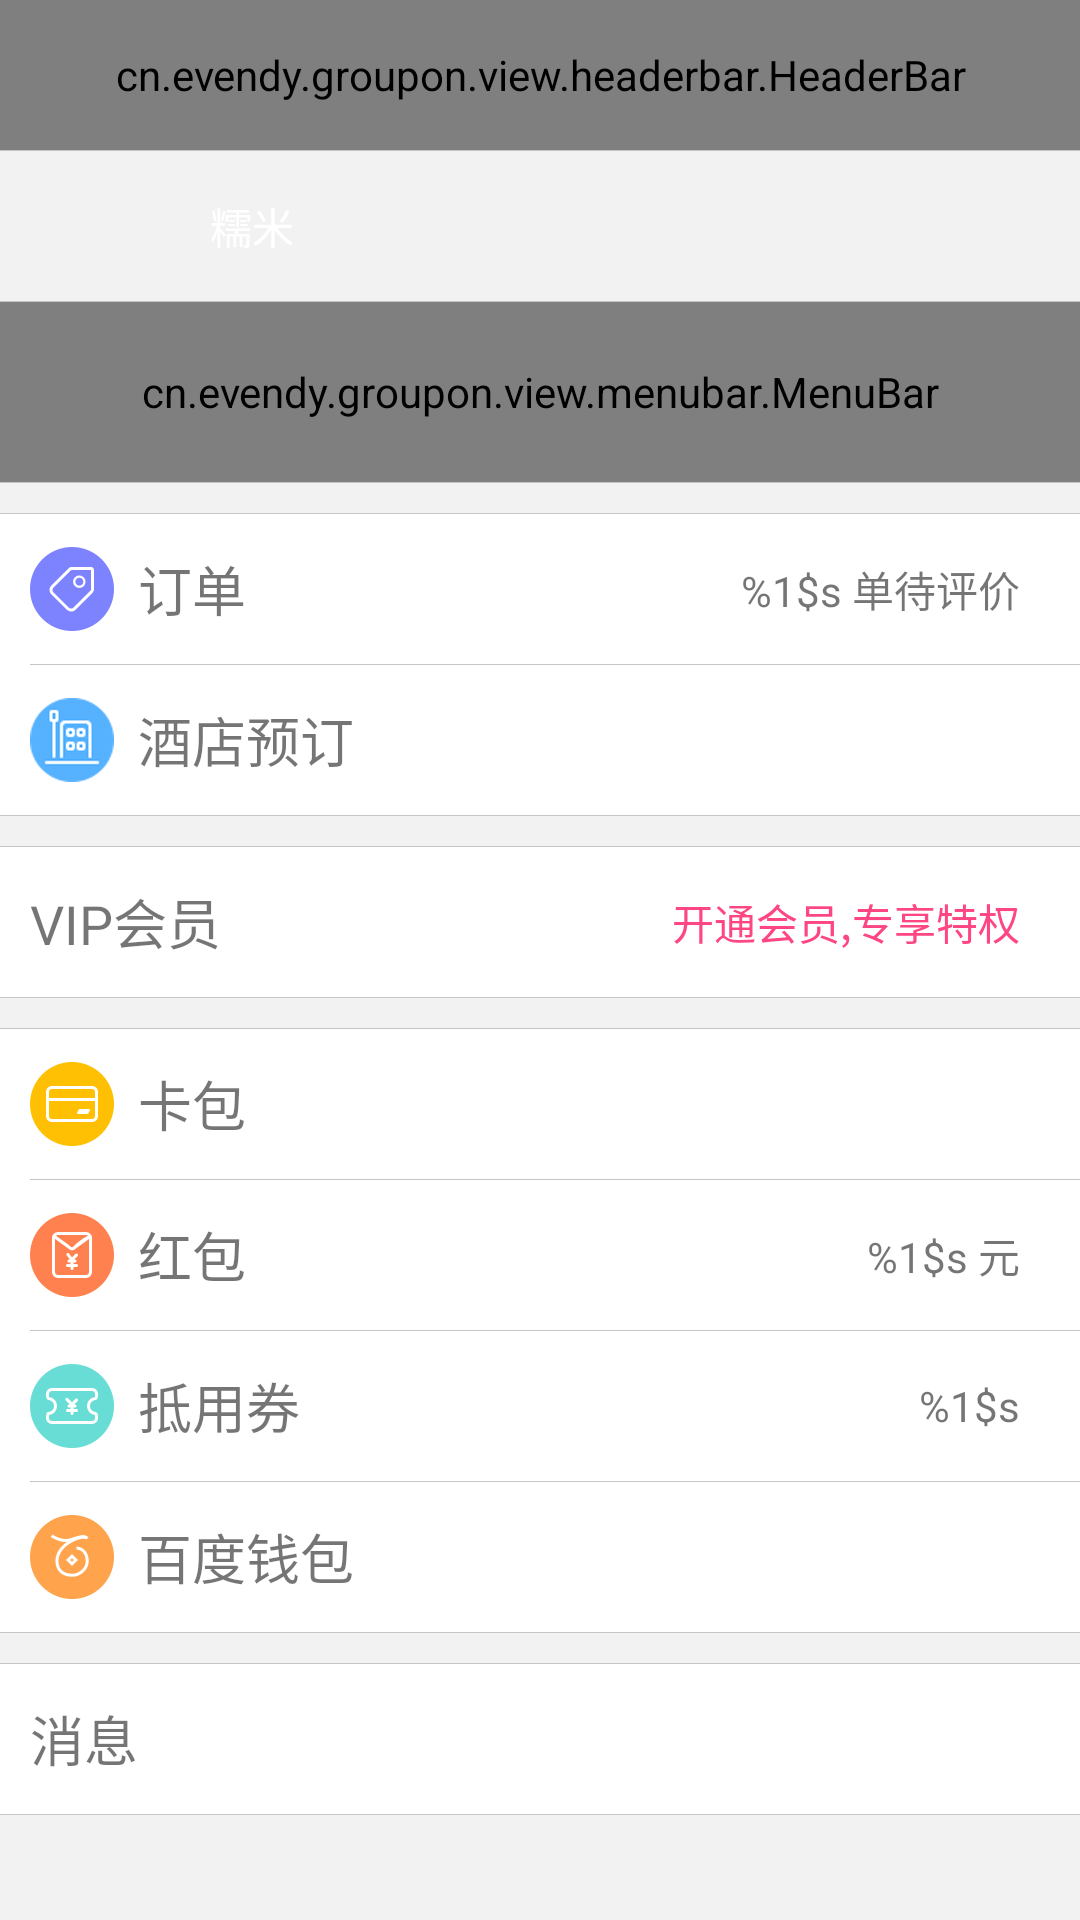

Here is an Android app screen rendered from its layout file. Give the layout XML and the strings, colors and styles it references.
<!-- AndroidManifest.xml: application theme AppTheme -->
<!-- res/layout/fragment_mine.xml -->
<?xml version="1.0" encoding="utf-8"?>
<LinearLayout xmlns:android="http://schemas.android.com/apk/res/android"
    xmlns:app="http://schemas.android.com/apk/res-auto"
    style="@style/app_background"
    android:layout_width="match_parent"
    android:layout_height="match_parent"
    android:orientation="vertical">

    <cn.evendy.groupon.view.headerbar.HeaderBar
        android:id="@+id/main_mine_header"
        android:layout_width="match_parent"
        android:layout_height="@dimen/header_height"
        android:background="@drawable/header_background"
        app:hTitle="@string/mine"
        app:rightIcon="@mipmap/mine_settings" />

    <ScrollView
        android:layout_width="match_parent"
        android:layout_height="wrap_content"
        android:scrollbars="none">

        <LinearLayout
            android:layout_width="match_parent"
            android:layout_height="match_parent"
            android:orientation="vertical">

            <ImageView style="@style/menu_item_line" />

            <LinearLayout
                android:layout_width="match_parent"
                android:layout_height="wrap_content"
                android:background="@mipmap/bg_my_account"
                android:gravity="center_vertical">

                <LinearLayout
                    android:id="@+id/mine_user_item"
                    android:layout_width="match_parent"
                    android:layout_height="wrap_content"
                    android:gravity="center_vertical">

                    <ImageView
                        android:id="@+id/mine_user_avator"
                        android:layout_width="50dp"
                        android:layout_height="50dp"
                        android:layout_marginLeft="10dp"
                        android:layout_marginRight="10dp"
                        android:src="@mipmap/login_nuomi" />

                    <LinearLayout
                        android:layout_width="0dp"
                        android:layout_height="wrap_content"
                        android:layout_weight="1">

                        <TextView
                            android:id="@+id/mine_user_name"
                            android:layout_width="wrap_content"
                            android:layout_height="wrap_content"
                            android:drawablePadding="10dp"
                            android:drawableRight="@drawable/mine_user_vip"
                            android:enabled="false"
                            android:text="@string/app_name"
                            android:textColor="@color/mine_user" />

                    </LinearLayout>

                    <ImageView style="@style/menu_item_arrows" />
                </LinearLayout>

            </LinearLayout>

            <ImageView style="@style/menu_item_line" />

            <cn.evendy.groupon.view.menubar.MenuBar
                android:id="@+id/mine_menu"
                android:layout_width="match_parent"
                android:layout_height="60dp"
                android:background="@android:color/white"
                android:orientation="horizontal">

            </cn.evendy.groupon.view.menubar.MenuBar>

            <ImageView style="@style/menu_item_line" />

            <LinearLayout
                android:layout_width="match_parent"
                android:layout_height="wrap_content"
                android:layout_marginTop="@dimen/mine_item_margin"
                android:background="@android:color/white"
                android:orientation="vertical">

                <ImageView style="@style/menu_item_line" />

                <RelativeLayout
                    android:id="@+id/mine_paid"
                    style="@style/mine_menu_item">

                    <TextView
                        android:id="@+id/mine_paid_item"
                        style="@style/mine_item"
                        android:drawableLeft="@drawable/mine_paid"
                        android:text="@string/paid" />

                    <ImageView
                        android:id="@+id/mine_paid_arrows"
                        style="@style/menu_item_arrows" />

                    <TextView
                        android:id="@+id/mine_paid_msg"
                        android:layout_width="wrap_content"
                        android:layout_height="wrap_content"
                        android:layout_centerVertical="true"
                        android:layout_marginRight="10dp"
                        android:layout_toLeftOf="@id/mine_paid_arrows"
                        android:text="@string/mine_paid_msg" />
                </RelativeLayout>

                <ImageView style="@style/mine_item_line" />

                <RelativeLayout
                    android:id="@+id/mine_hotel"
                    style="@style/mine_menu_item">

                    <TextView
                        android:id="@+id/mine_hotel_item"
                        style="@style/mine_item"
                        android:drawableLeft="@drawable/mine_hotel"
                        android:text="@string/hotel" />

                    <ImageView style="@style/menu_item_arrows" />
                </RelativeLayout>

                <ImageView style="@style/menu_item_line" />
            </LinearLayout>

            <LinearLayout
                android:layout_width="match_parent"
                android:layout_height="wrap_content"
                android:layout_marginTop="@dimen/mine_item_margin"
                android:background="@android:color/white"
                android:orientation="vertical">

                <ImageView style="@style/menu_item_line" />

                <RelativeLayout
                    android:id="@+id/mine_vip"
                    style="@style/mine_menu_item">

                    <TextView
                        android:id="@+id/mine_vip_item"
                        style="@style/mine_item"
                        android:drawableLeft="@drawable/mine_vip"
                        android:text="@string/vip_account" />

                    <ImageView
                        android:id="@+id/mine_vip_arrows"
                        style="@style/menu_item_arrows" />

                    <TextView
                        android:id="@+id/mine_vip_tips"
                        android:layout_width="wrap_content"
                        android:layout_height="wrap_content"
                        android:layout_centerVertical="true"
                        android:layout_marginRight="10dp"
                        android:layout_toLeftOf="@id/mine_vip_arrows"
                        android:text="@string/mine_vip_tips"
                        android:textColor="@color/mine_item_tips" />

                </RelativeLayout>

                <ImageView style="@style/menu_item_line" />

            </LinearLayout>

            <LinearLayout
                android:layout_width="match_parent"
                android:layout_height="wrap_content"
                android:layout_marginTop="@dimen/mine_item_margin"
                android:background="@android:color/white"
                android:orientation="vertical">

                <ImageView style="@style/menu_item_line" />

                <RelativeLayout
                    android:id="@+id/mine_store_card"
                    style="@style/mine_menu_item">

                    <TextView
                        android:id="@+id/mine_store_card_item"
                        style="@style/mine_item"
                        android:drawableLeft="@drawable/mine_store_card"
                        android:text="@string/store_card" />

                    <ImageView style="@style/menu_item_arrows" />
                </RelativeLayout>

                <ImageView style="@style/mine_item_line" />

                <RelativeLayout
                    android:id="@+id/mine_luckly_money"
                    style="@style/mine_menu_item">

                    <TextView
                        android:id="@+id/mine_luckly_money_item"
                        style="@style/mine_item"
                        android:drawableLeft="@drawable/mine_luckly_money"
                        android:text="@string/lucky_money" />

                    <ImageView
                        android:id="@+id/mine_luckly_money_arrows"
                        style="@style/menu_item_arrows" />

                    <TextView
                        android:id="@+id/luckly_money_sum"
                        android:layout_width="wrap_content"
                        android:layout_height="wrap_content"
                        android:layout_centerVertical="true"
                        android:layout_marginRight="10dp"
                        android:layout_toLeftOf="@id/mine_luckly_money_arrows"
                        android:text="@string/luckly_money_sum" />
                </RelativeLayout>

                <ImageView style="@style/mine_item_line" />

                <RelativeLayout
                    android:id="@+id/mine_voucher"
                    style="@style/mine_menu_item">

                    <TextView
                        android:id="@+id/mine_voucher_item"
                        style="@style/mine_item"
                        android:drawableLeft="@drawable/mine_voucher"
                        android:text="@string/voucher" />

                    <ImageView
                        android:id="@+id/mine_voucher_arrows"
                        style="@style/menu_item_arrows" />

                    <TextView
                        android:id="@+id/voucher_num"
                        android:layout_width="wrap_content"
                        android:layout_height="wrap_content"
                        android:layout_centerVertical="true"
                        android:layout_marginRight="10dp"
                        android:layout_toLeftOf="@id/mine_voucher_arrows"
                        android:text="@string/voucher_num" />
                </RelativeLayout>

                <ImageView style="@style/mine_item_line" />

                <RelativeLayout
                    android:id="@+id/mine_wallet"
                    style="@style/mine_menu_item">

                    <TextView
                        android:id="@+id/mine_wallet_item"
                        style="@style/mine_item"
                        android:drawableLeft="@drawable/mine_wallet"
                        android:text="@string/wallet" />

                    <ImageView style="@style/menu_item_arrows" />
                </RelativeLayout>

                <ImageView style="@style/menu_item_line" />
            </LinearLayout>

            <LinearLayout
                android:layout_width="match_parent"
                android:layout_height="wrap_content"
                android:layout_marginBottom="@dimen/mine_item_margin"
                android:layout_marginTop="@dimen/mine_item_margin"
                android:background="@android:color/white"
                android:orientation="vertical">

                <ImageView style="@style/menu_item_line" />

                <RelativeLayout
                    android:id="@+id/mine_msg"
                    style="@style/mine_menu_item">

                    <TextView
                        android:id="@+id/mine_msg_item"
                        style="@style/mine_item"
                        android:drawableLeft="@drawable/mine_message"
                        android:text="@string/message" />

                    <ImageView style="@style/menu_item_arrows" />
                </RelativeLayout>

                <ImageView style="@style/menu_item_line" />

            </LinearLayout>
        </LinearLayout>

    </ScrollView>


</LinearLayout>
<!-- resources referenced by this layout -->
<resources>
  <color name="mine_item_tips">@color/red</color>
  <color name="mine_user">@android:color/white</color>
  <dimen name="header_height">50dp</dimen>
  <dimen name="mine_item_margin">10sp</dimen>
  <!-- drawable mine_hotel (drawable) -->
  <?xml version="1.0" encoding="utf-8"?>
  <selector xmlns:android="http://schemas.android.com/apk/res/android">
      <item android:drawable="@mipmap/mine_main_hotel_normal" />
      <item android:drawable="@mipmap/mine_main_hotel_disable" android:state_enabled="false" />
  </selector>
  <!-- drawable mine_message (drawable) -->
  <?xml version="1.0" encoding="utf-8"?>
  <selector xmlns:android="http://schemas.android.com/apk/res/android">
      <item android:drawable="@mipmap/nofity_center_icon" />
      <item android:drawable="@mipmap/nofity_center_icon_disable" android:state_enabled="false" />
  </selector>
  <!-- drawable mine_paid (drawable) -->
  <?xml version="1.0" encoding="utf-8"?>
  <selector xmlns:android="http://schemas.android.com/apk/res/android">
      <item android:drawable="@mipmap/mine_main_paid_normal" />
      <item android:drawable="@mipmap/mine_main_paid_disable" android:state_enabled="false" />
  </selector>
  <!-- drawable mine_user_vip (drawable) -->
  <?xml version="1.0" encoding="utf-8"?>
  <selector xmlns:android="http://schemas.android.com/apk/res/android">
      <item android:drawable="@mipmap/mine_user_vip_able" android:state_enabled="true" />
      <item android:drawable="@mipmap/mine_user_vip_disable" />
  </selector>
  <!-- drawable mine_vip (drawable) -->
  <?xml version="1.0" encoding="utf-8"?>
  <selector xmlns:android="http://schemas.android.com/apk/res/android">
      <item android:drawable="@mipmap/mine_vip_member_icon" />
      <item android:drawable="@mipmap/mine_vip_member_disable" android:state_enabled="false" />
  </selector>
  <!-- drawable mine_wallet (drawable) -->
  <?xml version="1.0" encoding="utf-8"?>
  <selector xmlns:android="http://schemas.android.com/apk/res/android">
      <item android:drawable="@mipmap/mine_main_wallet_normal" />
      <item android:drawable="@mipmap/mine_main_wallet_disable" android:state_enabled="false" />
  </selector>
  <string name="app_name">糯米</string>
  <string name="hotel">酒店预订</string>
  <string name="luckly_money_sum">%1$s 元</string>
  <string name="lucky_money">红包</string>
  <string name="message">消息</string>
  <string name="mine">我的</string>
  <string name="mine_paid_msg">%1$s 单待评价</string>
  <string name="mine_vip_tips">开通会员,专享特权</string>
  <string name="paid">订单</string>
  <string name="store_card">卡包</string>
  <string name="vip_account">VIP会员</string>
  <string name="voucher">抵用券</string>
  <string name="voucher_num"> %1$s </string>
  <string name="wallet">百度钱包</string>
  <style name="app_background">
          <item name="android:background">@color/app_background</item>
      </style>
  <style name="menu_item_line">
          <item name="android:src">@drawable/menu_item_line</item>
          <item name="android:layout_width">match_parent</item>
          <item name="android:layout_height">0.01dp</item>
      </style>
  <style name="mine_item_line">
          <item name="android:layout_marginLeft">10dp</item>
          <item name="android:src">@drawable/menu_item_line</item>
          <item name="android:layout_width">match_parent</item>
          <item name="android:layout_height">0.01dp</item>
      </style>
  <style name="mine_menu_item">
          <item name="android:paddingLeft">10dp</item>
          <item name="android:layout_width">match_parent</item>
          <item name="android:layout_height">50dp</item>
          <item name="android:background">@android:color/white</item>
      </style>
  <style name="AppTheme" parent="Theme.AppCompat.Light.DarkActionBar">
          
      </style>
  <color name="red">#FD4682</color>
  <color name="app_background">#F2F2F2</color>
</resources>
